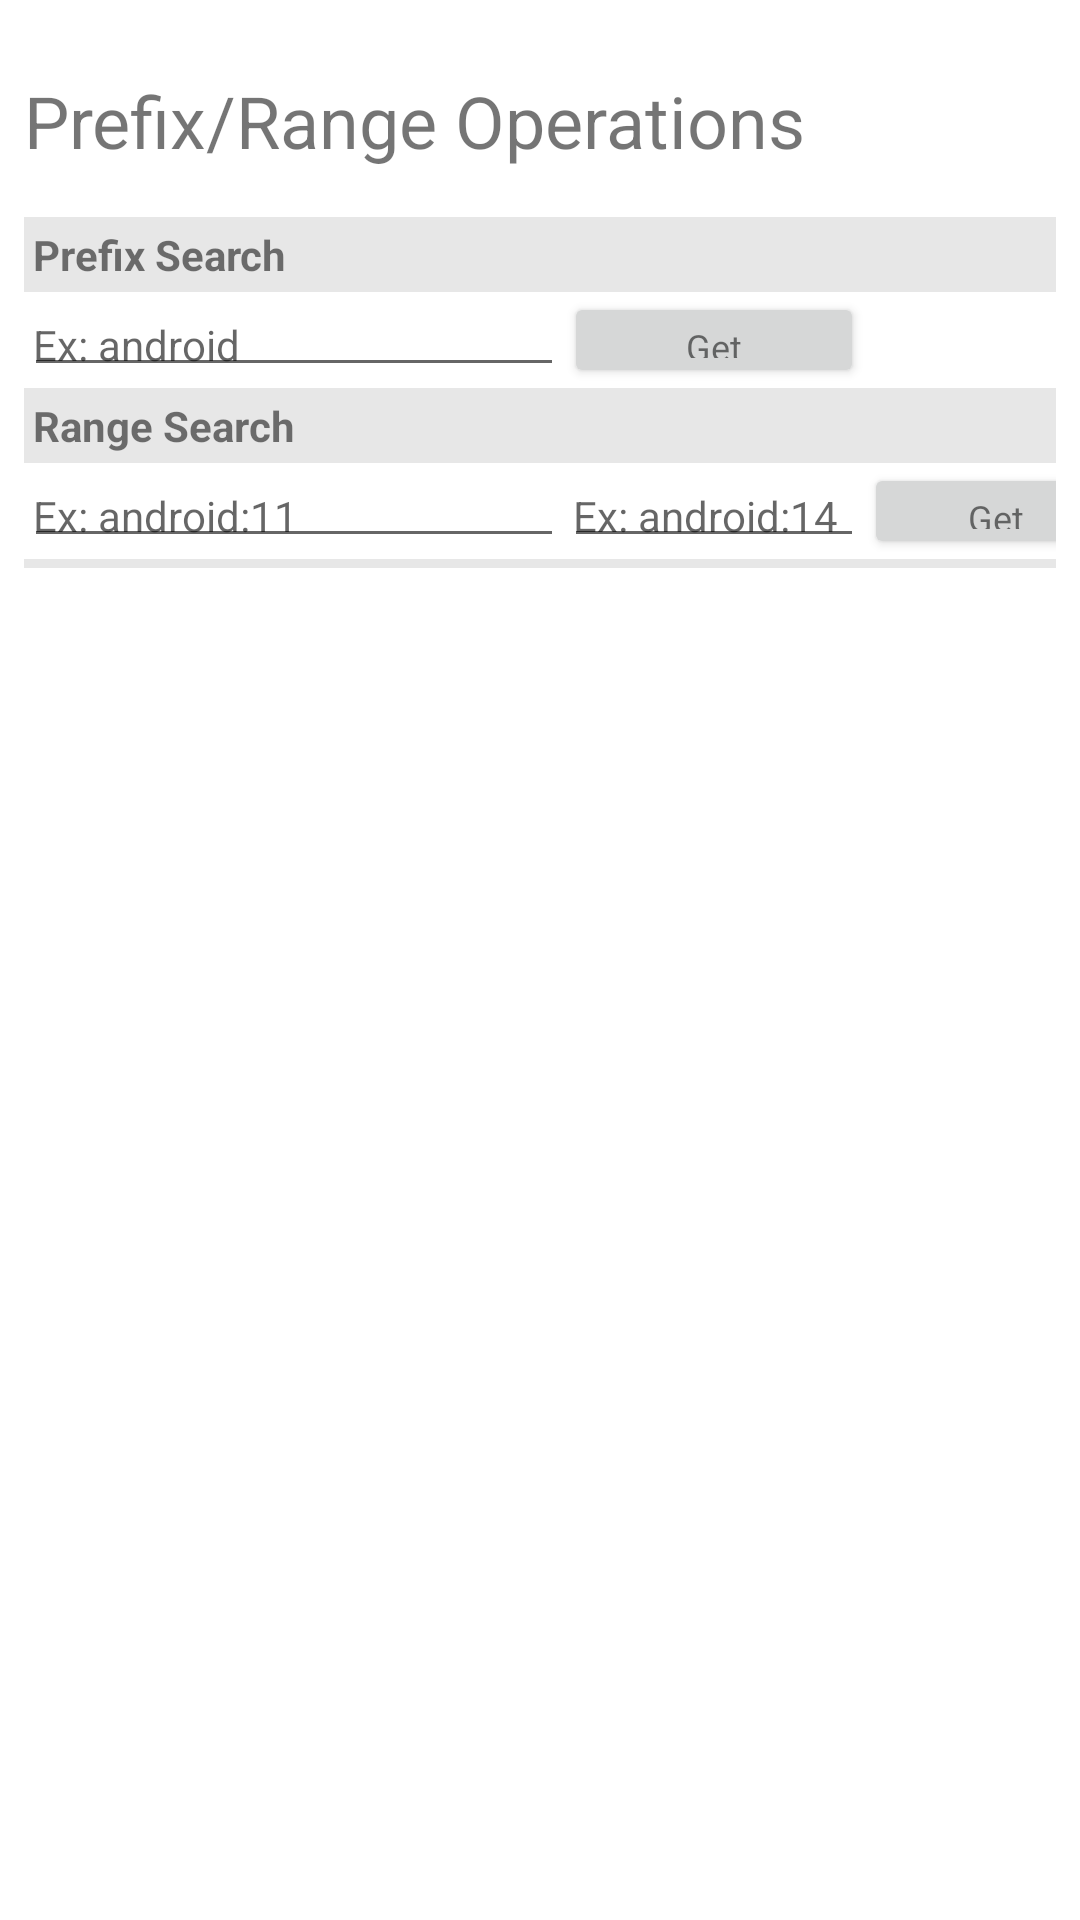

Android layout source for this screen:
<!-- AndroidManifest.xml: fallback theme Theme.MaterialComponents.DayNight.NoActionBar -->
<!-- res/layout/search_operations.xml -->
<?xml version="1.0" encoding="utf-8"?>
<LinearLayout xmlns:android="http://schemas.android.com/apk/res/android"
    style="@style/ExecutionFragmentLayout">

    <TextView
        android:layout_width="wrap_content"
        android:layout_height="wrap_content"
        android:padding="8dp"
        android:text="@string/prefix_range_operation"
        android:textSize="@dimen/example_fragment_title" />

    <TableLayout
        android:layout_width="match_parent"
        android:layout_height="wrap_content"
        android:padding="8dp">

        <TableRow
            android:background="@color/row_highlight"
            android:gravity="start">

            <TextView
                android:layout_span="2"
                android:gravity="start"
                android:padding="3dip"
                android:text="@string/prefix_search"
                android:textStyle="bold" />
        </TableRow>

        <TableRow android:gravity="start">

            <EditText
                android:id="@+id/prefix"
                style="@style/TextValue"
                android:hint="@string/hint_prefix_search"
                android:inputType="textNoSuggestions"
                android:maxWidth="@dimen/prefix"
                android:minWidth="@dimen/prefix" />

            <Button
                android:id="@+id/btnPrefix"
                style="@style/ActionButton"
                android:text="@string/get" />

        </TableRow>

        <TableRow
            android:background="@color/row_highlight"
            android:gravity="start">

            <TextView
                android:layout_span="2"
                android:gravity="start"
                android:padding="3dip"
                android:text="@string/range_search"
                android:textStyle="bold" />
        </TableRow>

        <TableRow android:gravity="start">

            <EditText
                android:id="@+id/rangeFrom"
                style="@style/TextValue"
                android:hint="@string/hint_range_from"
                android:inputType="textNoSuggestions"
                android:maxWidth="@dimen/range"
                android:minWidth="@dimen/range" />

            <EditText
                android:id="@+id/rangeTo"
                style="@style/TextValue"
                android:hint="@string/hint_range_to"
                android:inputType="textNoSuggestions"
                android:maxWidth="@dimen/range"
                android:minWidth="@dimen/range" />

            <Button
                android:id="@+id/btnRange"
                style="@style/ActionButton"
                android:text="@string/get" />

        </TableRow>

        <View
            android:layout_height="3dip"
            android:background="@color/row_highlight"
            android:paddingBottom="4dp"
            android:paddingTop="4dp" />

        <TableRow android:gravity="start">

            <TextView
                android:id="@+id/result"
                android:layout_span="2"
                android:ellipsize="marquee"
                android:singleLine="false" />
        </TableRow>

    </TableLayout>
</LinearLayout>
<!-- resources referenced by this layout -->
<resources>
  <color name="row_highlight">#77CCCCCC</color>
  <dimen name="example_fragment_title">24sp</dimen>
  <dimen name="prefix">180dp</dimen>
  <dimen name="range">100dp</dimen>
  <string name="get">Get</string>
  <string name="hint_prefix_search">Ex: android</string>
  <string name="hint_range_from">Ex: android:11</string>
  <string name="hint_range_to">Ex: android:14</string>
  <string name="prefix_range_operation">Prefix/Range Operations</string>
  <string name="prefix_search">Prefix Search</string>
  <string name="range_search">Range Search</string>
  <style name="ActionButton">
          <item name="android:textAppearance">?android:attr/textAppearanceSmall</item>
          <item name="android:layout_height">32dp</item>
          <item name="android:layout_width">match_parent</item>
          <item name="android:textSize">@dimen/text_small</item>
      </style>
  <style name="ExecutionFragmentLayout">
          <item name="android:layout_width">match_parent</item>
          <item name="android:layout_height">wrap_content</item>
          <item name="android:layout_gravity">center</item>
          <item name="android:orientation">vertical</item>
          <item name="android:paddingTop">16dp</item>
          <item name="android:paddingBottom">16dp</item>
      </style>
  <style name="TextValue" parent="TextKey">
          <item name="android:hint">value</item>
      </style>
  <dimen name="text_small">12sp</dimen>
  <style name="TextKey">
          <item name="android:hint">key</item>
          <item name="android:inputType">textNoSuggestions</item>
          <item name="android:minWidth">180dp</item>
          <item name="android:maxWidth">180dp</item>
          <item name="android:padding">3dp</item>
          <item name="android:scrollHorizontally">true</item>
          <item name="android:singleLine">true</item>
          <item name="android:textAppearance">?android:textAppearanceSmall</item>
          <item name="android:layout_width">wrap_content</item>
          <item name="android:layout_height">wrap_content</item>
      </style>
</resources>
